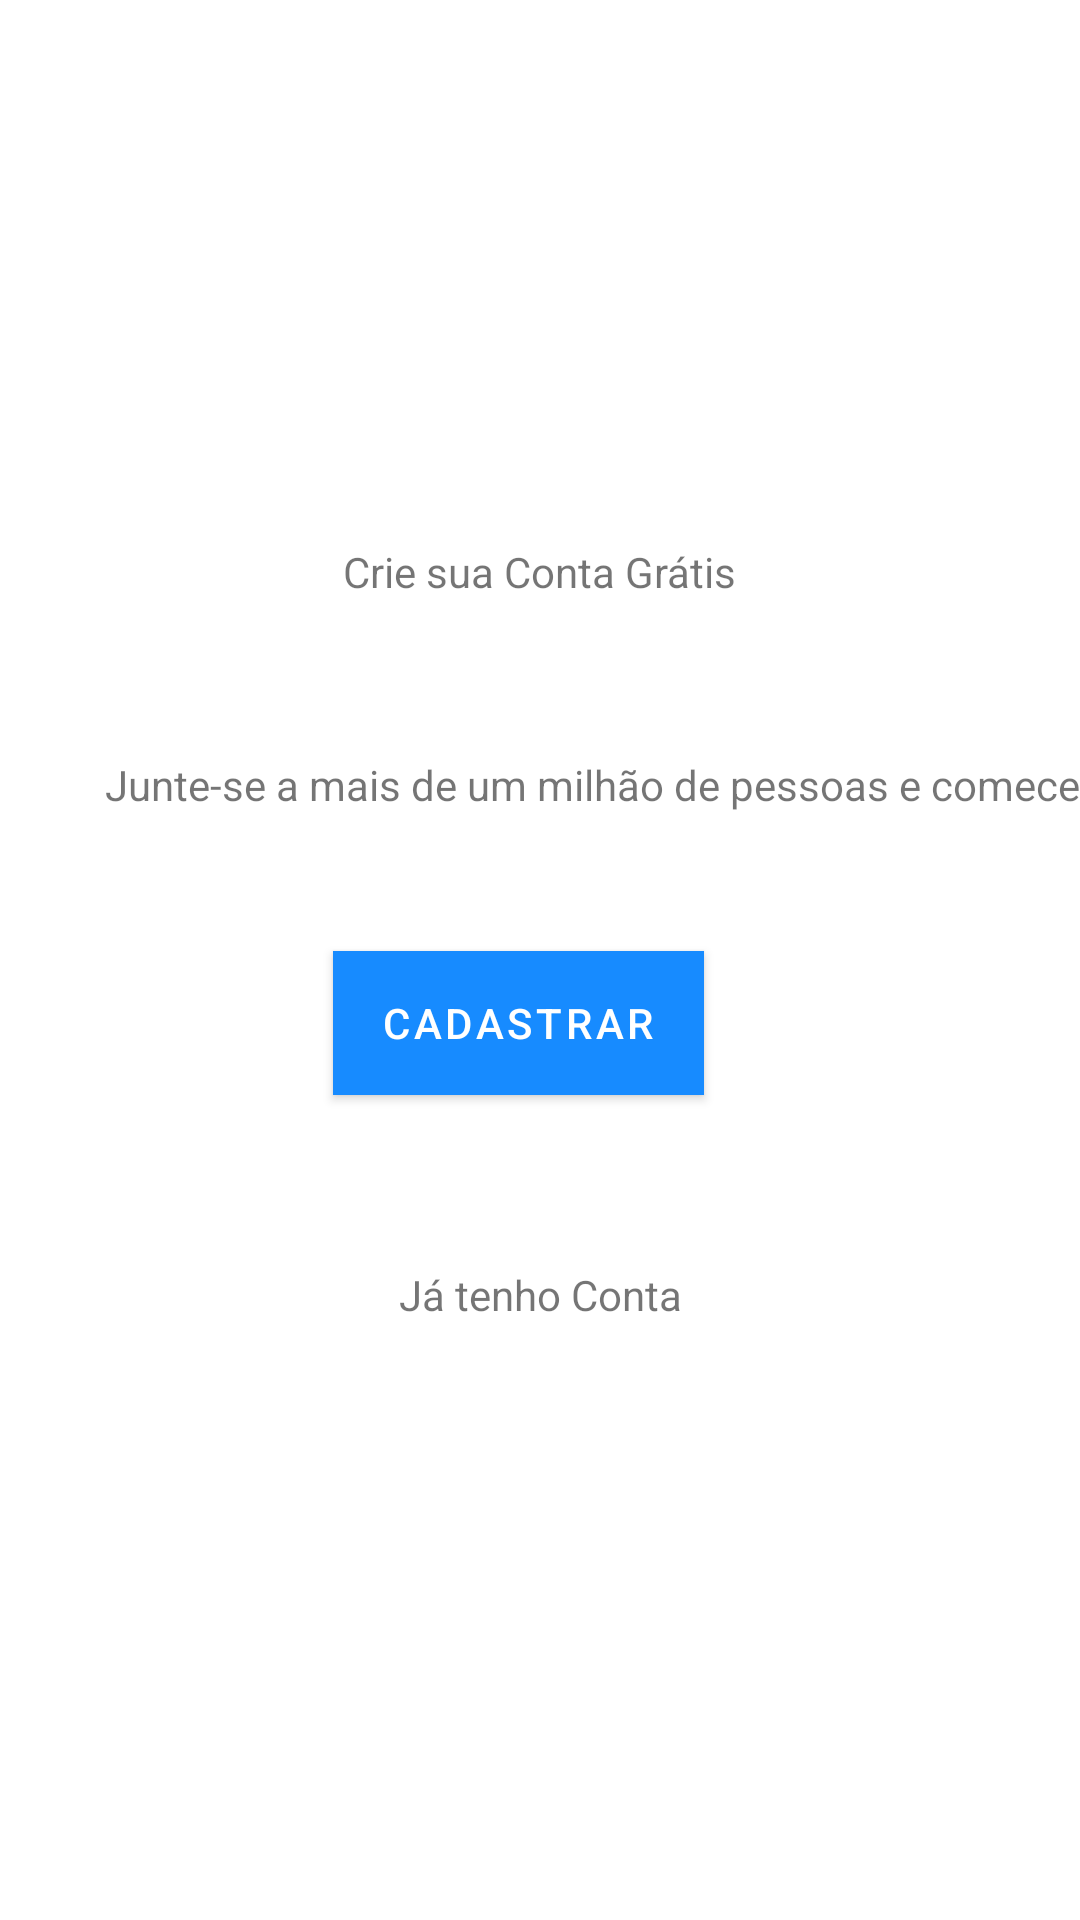

Here is an Android app screen rendered from its layout file. Give the layout XML and the strings, colors and styles it references.
<!-- AndroidManifest.xml: application theme Theme.Organizze -->
<!-- res/layout/activity_main.xml -->
<?xml version="1.0" encoding="utf-8"?>
<androidx.constraintlayout.widget.ConstraintLayout xmlns:android="http://schemas.android.com/apk/res/android"
    xmlns:app="http://schemas.android.com/apk/res-auto"
    xmlns:tools="http://schemas.android.com/tools"
    android:layout_width="match_parent"
    android:layout_height="match_parent"
    tools:context="activity.MainActivity">

    <Button
        android:id="@+id/btnCadastro"
        android:layout_width="wrap_content"
        android:layout_height="wrap_content"
        android:layout_marginStart="31dp"
        android:layout_marginTop="46dp"
        android:background="@color/BottomCollor"
        android:text="@string/CADASTRESE"
        app:layout_constraintStart_toStartOf="@+id/txtEntrar"
        app:layout_constraintTop_toBottomOf="@+id/textView2" />

    <TextView
        android:id="@+id/textView"
        android:layout_width="wrap_content"
        android:layout_height="wrap_content"
        android:layout_marginBottom="52dp"
        android:text="@string/Crie_Conta"
        app:layout_constraintBottom_toTopOf="@+id/textView2"
        app:layout_constraintEnd_toEndOf="parent"
        app:layout_constraintStart_toStartOf="parent" />

    <TextView
        android:id="@+id/textView2"
        android:layout_width="wrap_content"
        android:layout_height="wrap_content"
        android:layout_marginStart="35dp"
        android:layout_marginTop="252dp"
        android:text="@string/Descricao"
        app:layout_constraintStart_toStartOf="parent"
        app:layout_constraintTop_toTopOf="parent" />

    <TextView
        android:id="@+id/txtEntrar"
        android:layout_width="200dp"
        android:layout_height="wrap_content"
        android:layout_marginTop="57dp"
        android:text="@string/Ja_Conta"
        android:textAlignment="center"
        app:layout_constraintEnd_toEndOf="parent"
        app:layout_constraintStart_toStartOf="parent"
        app:layout_constraintTop_toBottomOf="@+id/btnCadastro" />


</androidx.constraintlayout.widget.ConstraintLayout>
<!-- resources referenced by this layout -->
<resources>
  <color name="BottomCollor">#178BFF</color>
  <string name="CADASTRESE">CADASTRAR</string>
  <string name="Crie_Conta">Crie sua Conta Grátis</string>
  <string name="Descricao">Junte-se a mais de um milhão de pessoas e comece já</string>
  <string name="Ja_Conta">Já tenho Conta</string>
  <style name="Theme.Organizze" parent="Theme.MaterialComponents.DayNight.DarkActionBar">
          
          <item name="colorPrimary">@color/BottomCollor</item>
          <item name="colorPrimaryVariant">@color/BottomCollor</item>
          <item name="colorOnPrimary">@color/white</item>
  
          
          <item name="colorSecondary">@color/teal_200</item>
          <item name="colorSecondaryVariant">@color/teal_700</item>
          <item name="colorOnSecondary">@color/black</item>
          
          <item name="android:statusBarColor" tools:targetApi="l">?attr/colorPrimaryVariant</item>
          
      </style>
  <color name="white">#FFFFFFFF</color>
  <color name="teal_200">#FF03DAC5</color>
  <color name="teal_700">#FF018786</color>
  <color name="black">#FF000000</color>
</resources>
